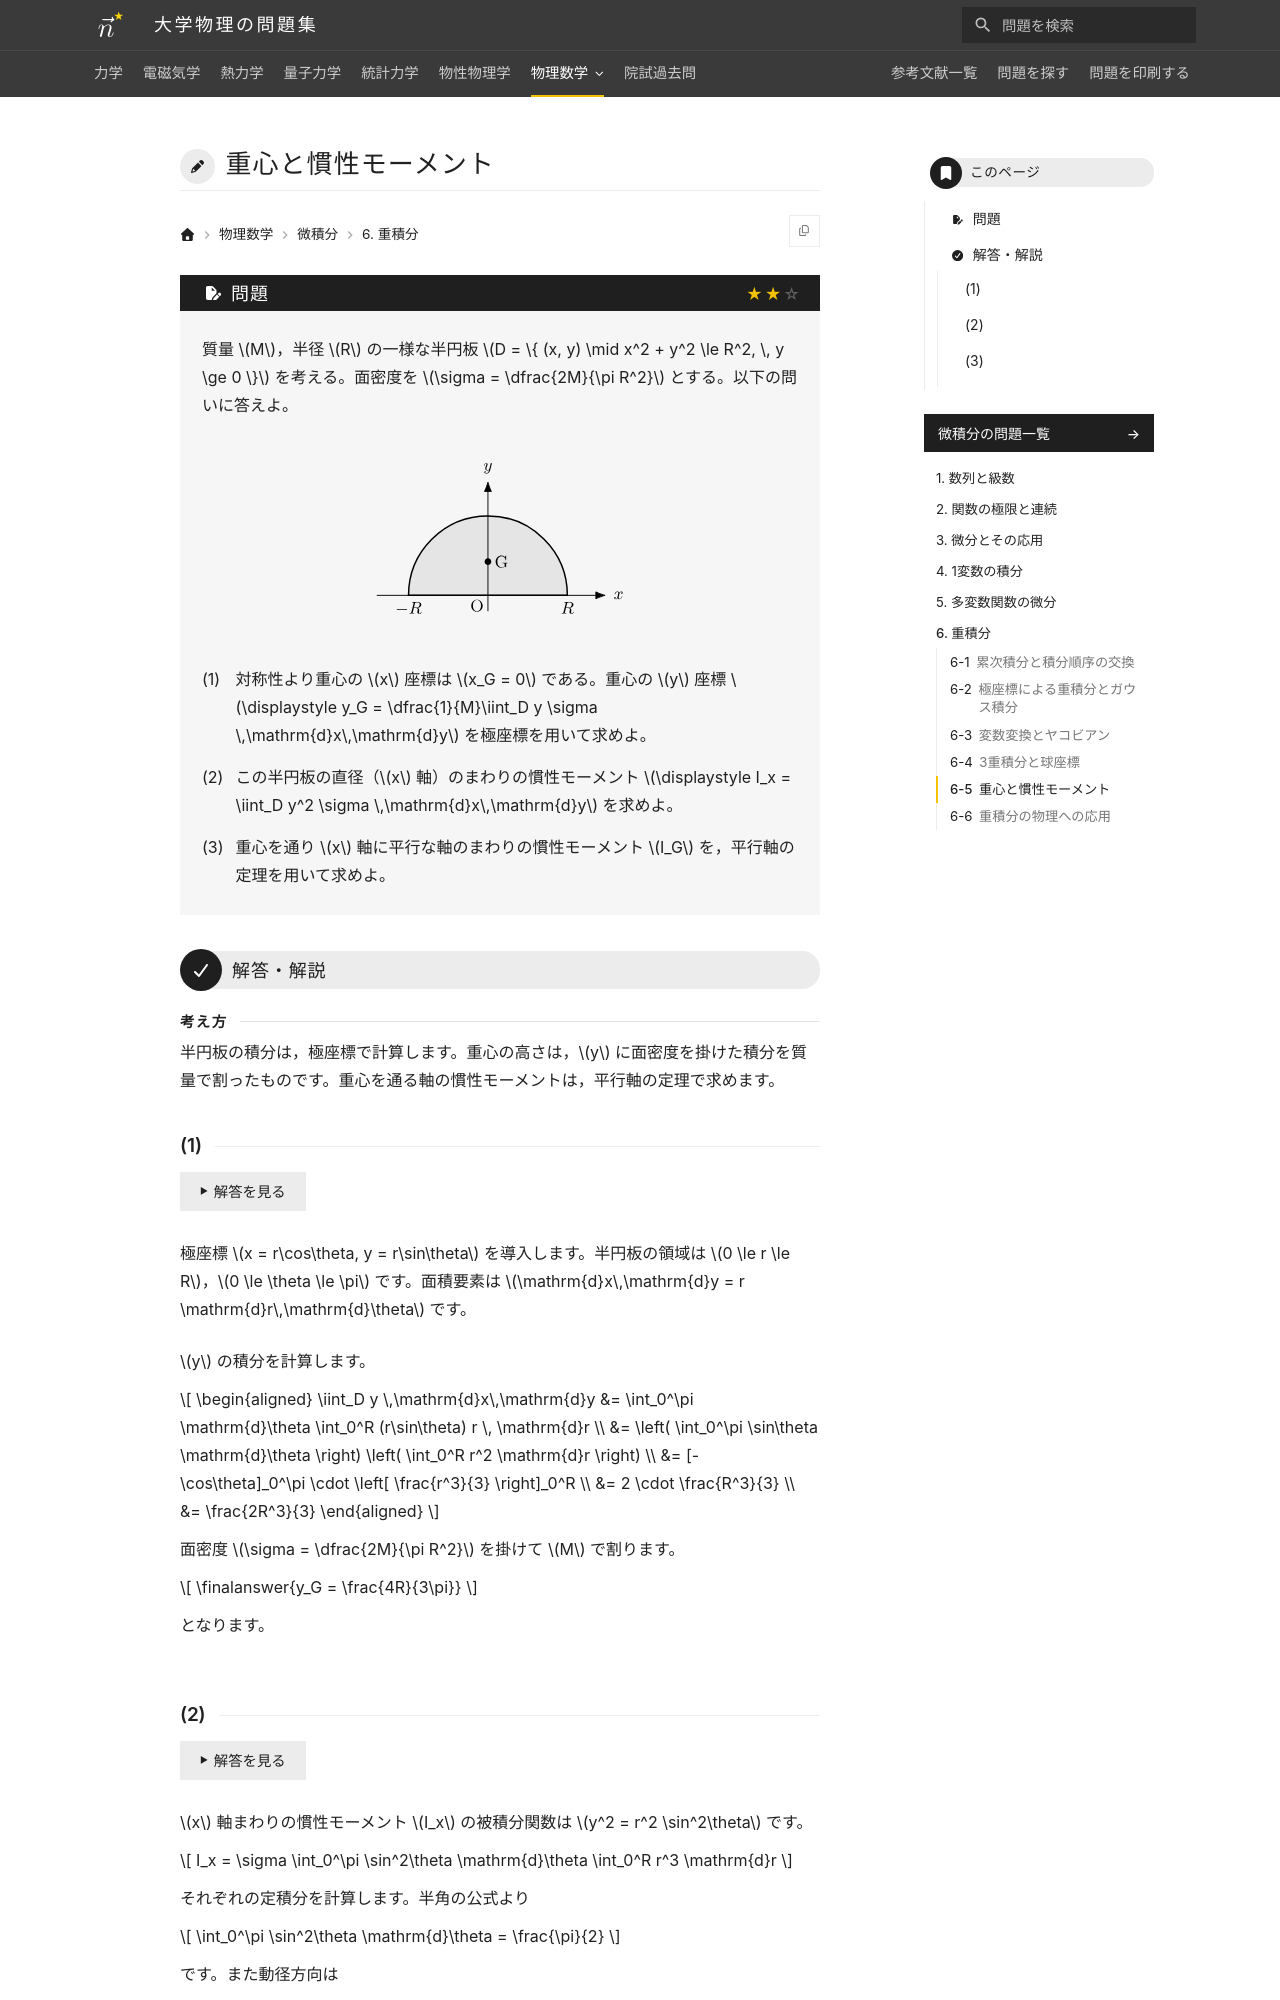

repository: Nanana-2/physics-site · page: 14calculus/06/06_050/index.html · generator: mkdocs

---
tags:
  - 標準
---

# 重心と慣性モーメント

## 問題
質量 $M$，半径 $R$ の一様な半円板 $D = \{ (x, y) \mid x^2 + y^2 \le R^2, \, y \ge 0 \}$ を考える。面密度を $\sigma = \dfrac{2M}{\pi R^2}$ とする。以下の問いに答えよ。

<figure class="problem-figure" markdown>
![問題の図](../../assets/figures/calculus/06_050-p-light.svg#only-light)
![問題の図](../../assets/figures/calculus/06_050-p-dark.svg#only-dark)
</figure>

(1) 対称性より重心の $x$ 座標は $x_G = 0$ である。重心の $y$ 座標 $\displaystyle y_G = \dfrac{1}{M}\iint_D y \sigma \,\mathrm{d}x\,\mathrm{d}y$ を極座標を用いて求めよ。

(2) この半円板の直径（$x$ 軸）のまわりの慣性モーメント $\displaystyle I_x = \iint_D y^2 \sigma \,\mathrm{d}x\,\mathrm{d}y$ を求めよ。

(3) 重心を通り $x$ 軸に平行な軸のまわりの慣性モーメント $I_G$ を，平行軸の定理を用いて求めよ。

---

## 解答・解説

<div class="approach" markdown>
半円板の積分は，極座標で計算します。重心の高さは，$y$ に面密度を掛けた積分を質量で割ったものです。重心を通る軸の慣性モーメントは，平行軸の定理で求めます。
</div>
